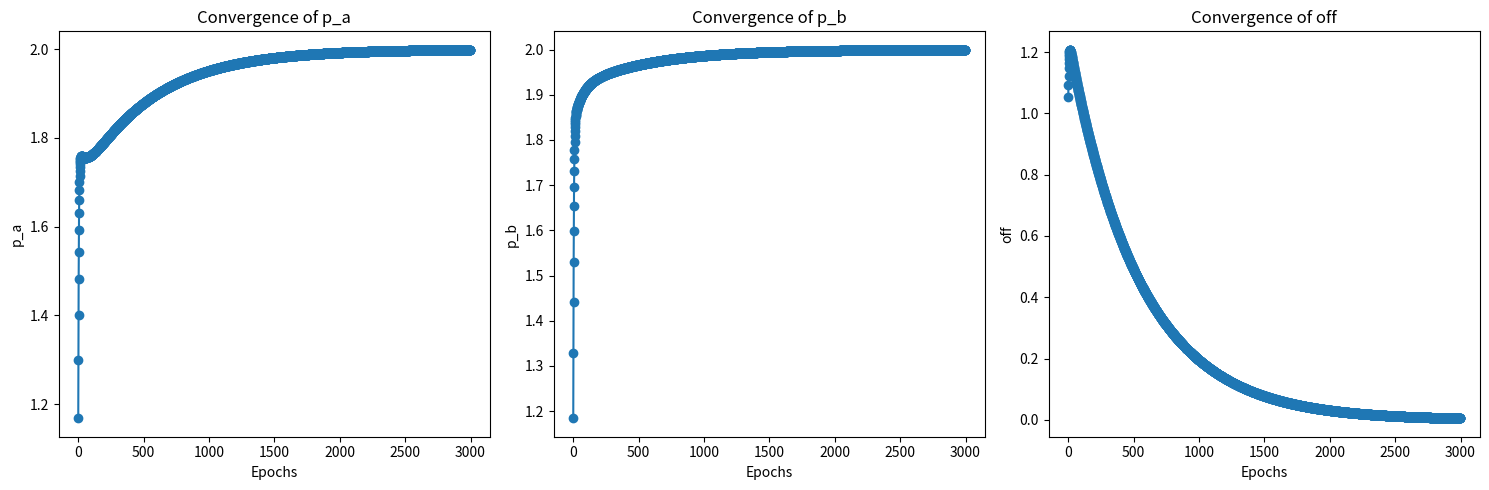

This figure's Python source:
import numpy as np
import matplotlib.pyplot as plt
#dati
#lato_a = np.array([3,7,10,1])
#lato_b = np.array([5,4,20,1])
#perimetro_vero = np.array([16,22,60,4])

lato_a = np.array([3,1,4])
lato_b = np.array([5,1,2])
perimetro_vero = np.array([16,4,12])

epoche = 3000
tasso_apprendimento = 0.006

#addestramento
#inizializzazione pesi e bias
p_a = 1.
p_b = 1.
off = 1.

# Lists to store values for plotting
p_a_values = []
p_b_values = []
off_values = []

for epoch in range(epoche):

    #forward propagation
    y = lato_a*p_a +lato_b*p_b + off 

    #calcolo errore
    loss = np.mean((y-perimetro_vero)**2)

    #backward propagation
    grad_y = 2*(y-perimetro_vero)   #d loss / d y

    grad_p_a = np.mean(grad_y*lato_a)
    grad_p_b = np.mean(grad_y*lato_b)

    grad_off = np.mean(grad_y)

    #aggiornamento pesi
    p_a = p_a - tasso_apprendimento*grad_p_a
    p_b = p_b - tasso_apprendimento*grad_p_b
    off = off - tasso_apprendimento*grad_off

    # Append values for plotting
    p_a_values.append(p_a)
    p_b_values.append(p_b)
    off_values.append(off)

    print(f'Epoch {epoch}, Loss: {loss}')
    print(p_a)
    print(p_b)
    print(off)
    #if epoch % 10 == 0:
    #    print(f'Epoch {epoch}, Loss: {loss}')


# # Effettua una previsione con nuovi dati
# nuovo_lato_a = 5.0
# nuovo_lato_b = 8.0
# previsione = nuovo_lato_a*p_a + nuovo_lato_b*p_b + off
# print(f'Perimetro previsto per il rettangolo con lati {nuovo_lato_a} e {nuovo_lato_b}: {previsione}')
# print(p_a)
# print(p_b)
# print(off)

# Plotting
plt.figure(figsize=(15, 5))

plt.subplot(1, 3, 1)
plt.plot(range(epoche), p_a_values, marker='o')
plt.title('Convergence of p_a')
plt.xlabel('Epochs')
plt.ylabel('p_a')

plt.subplot(1, 3, 2)
plt.plot(range(epoche), p_b_values, marker='o')
plt.title('Convergence of p_b')
plt.xlabel('Epochs')
plt.ylabel('p_b')

plt.subplot(1, 3, 3)
plt.plot(range(epoche), off_values, marker='o')
plt.title('Convergence of off')
plt.xlabel('Epochs')
plt.ylabel('off')

plt.tight_layout()
plt.show()